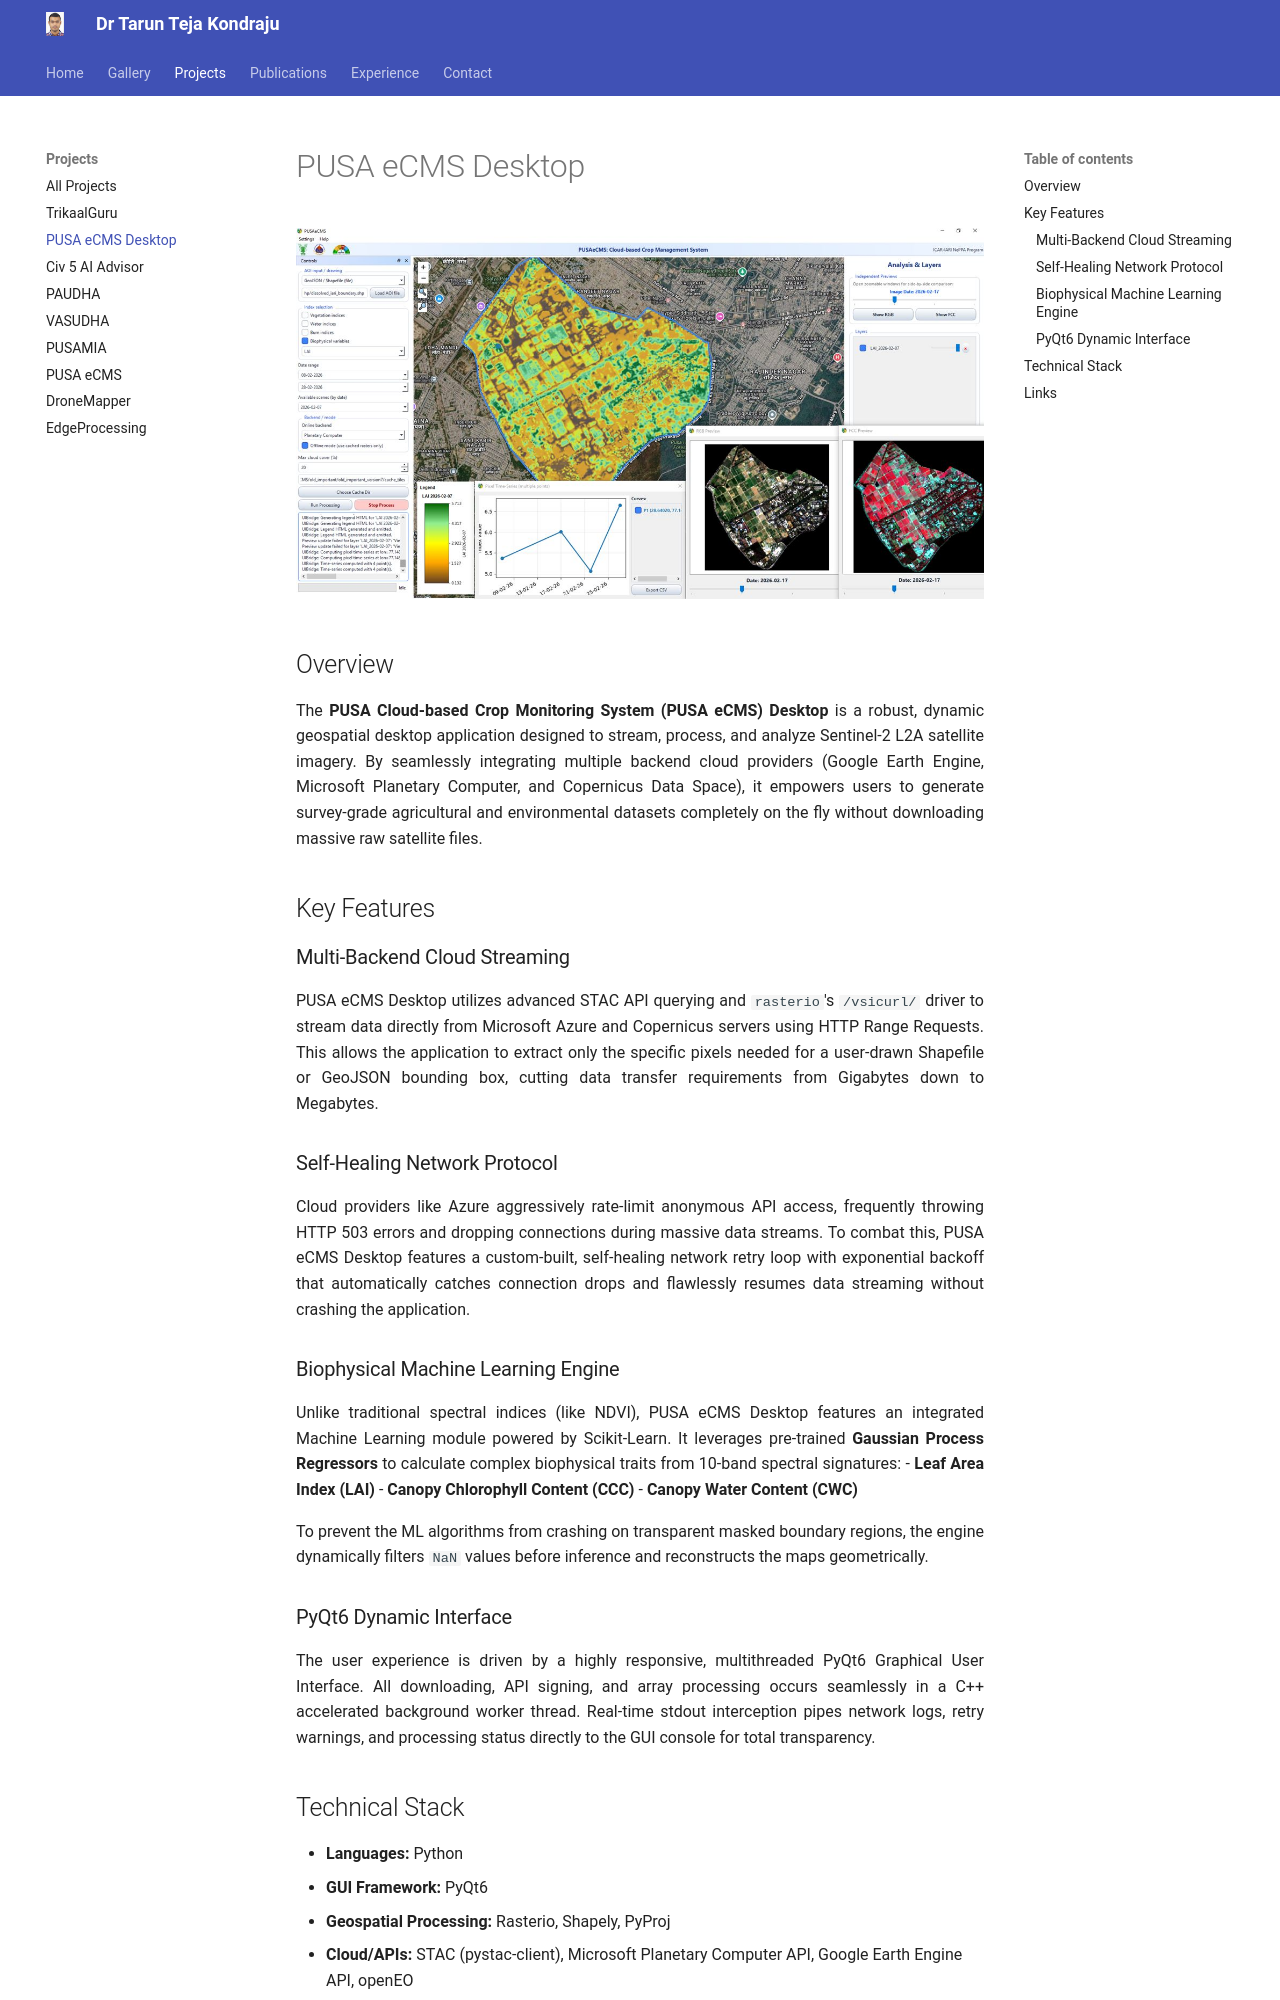

repository: TarunKondraju/TarunKondraju.github.io · page: projects/pusaecms-desktop/index.html · generator: mkdocs

# PUSA eCMS Desktop

![PUSA eCMS Desktop](../assets/images/web/pusaecms-desktop-thumb-large.jpg)

## Overview

The **PUSA Cloud-based Crop Monitoring System (PUSA eCMS) Desktop** is a robust, dynamic geospatial desktop application designed to stream, process, and analyze Sentinel-2 L2A satellite imagery. By seamlessly integrating multiple backend cloud providers (Google Earth Engine, Microsoft Planetary Computer, and Copernicus Data Space), it empowers users to generate survey-grade agricultural and environmental datasets completely on the fly without downloading massive raw satellite files.

## Key Features

### Multi-Backend Cloud Streaming
PUSA eCMS Desktop utilizes advanced STAC API querying and `rasterio`'s `/vsicurl/` driver to stream data directly from Microsoft Azure and Copernicus servers using HTTP Range Requests. This allows the application to extract only the specific pixels needed for a user-drawn Shapefile or GeoJSON bounding box, cutting data transfer requirements from Gigabytes down to Megabytes.

### Self-Healing Network Protocol
Cloud providers like Azure aggressively rate-limit anonymous API access, frequently throwing HTTP 503 errors and dropping connections during massive data streams. To combat this, PUSA eCMS Desktop features a custom-built, self-healing network retry loop with exponential backoff that automatically catches connection drops and flawlessly resumes data streaming without crashing the application.

### Biophysical Machine Learning Engine
Unlike traditional spectral indices (like NDVI), PUSA eCMS Desktop features an integrated Machine Learning module powered by Scikit-Learn. It leverages pre-trained **Gaussian Process Regressors** to calculate complex biophysical traits from 10-band spectral signatures:
- **Leaf Area Index (LAI)**
- **Canopy Chlorophyll Content (CCC)**
- **Canopy Water Content (CWC)**

To prevent the ML algorithms from crashing on transparent masked boundary regions, the engine dynamically filters `NaN` values before inference and reconstructs the maps geometrically.

### PyQt6 Dynamic Interface
The user experience is driven by a highly responsive, multithreaded PyQt6 Graphical User Interface. All downloading, API signing, and array processing occurs seamlessly in a C++ accelerated background worker thread. Real-time stdout interception pipes network logs, retry warnings, and processing status directly to the GUI console for total transparency.
